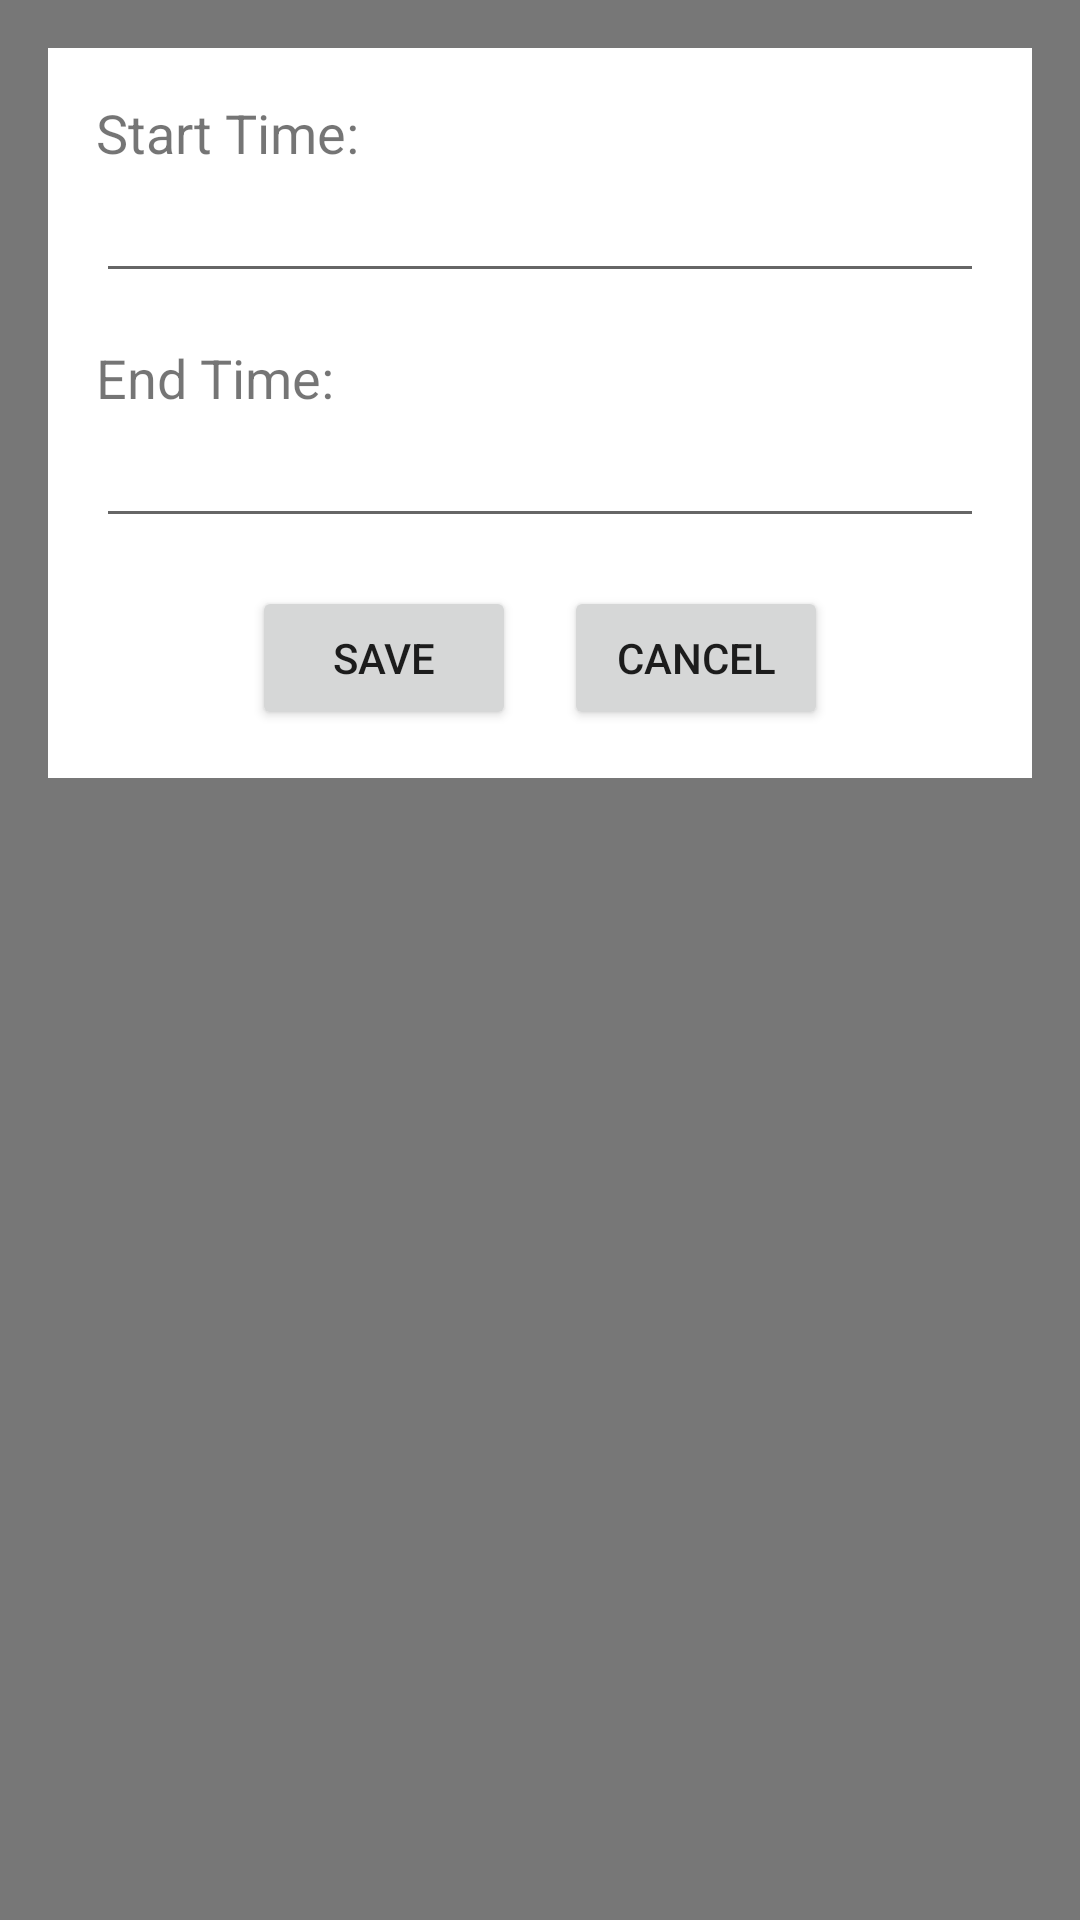

This screen was rendered from an Android layout file. Write that file and the resources it references.
<!-- AndroidManifest.xml: application theme Theme.ShouldIWearShortsToday -->
<!-- res/layout/setting_window.xml -->
<?xml version="1.0" encoding="utf-8"?>
<RelativeLayout xmlns:android="http://schemas.android.com/apk/res/android"
    android:layout_width="350dp"
    android:layout_height="wrap_content"
    android:background="#88000000"
    android:layout_gravity="center"
    android:padding="16dp">

    <LinearLayout
        android:layout_width="match_parent"
        android:layout_height="wrap_content"
        android:orientation="vertical"
        android:background="#FFFFFF"
        android:padding="16dp">

        <TextView
            android:id="@+id/text_view_start_time"
            android:layout_width="wrap_content"
            android:layout_height="wrap_content"
            android:text="Start Time:"
            android:textSize="18sp" />

        <EditText
            android:id="@+id/edit_text_start_time"
            android:layout_width="match_parent"
            android:layout_height="wrap_content"
            android:inputType="number"
            android:maxLength="2"/>

        <TextView
            android:id="@+id/text_view_end_time"
            android:layout_width="wrap_content"
            android:layout_height="wrap_content"
            android:text="End Time:"
            android:textSize="18sp"
            android:layout_marginTop="16dp" />

        <EditText
            android:id="@+id/edit_text_end_time"
            android:layout_width="match_parent"
            android:layout_height="wrap_content"
            android:inputType="number"
            android:maxLength="2"
            android:layout_marginBottom="16dp"/>

        <LinearLayout
            android:layout_width="match_parent"
            android:layout_height="wrap_content"
            android:orientation="horizontal"
            android:gravity="center_horizontal">

            <Button
                android:id="@+id/button_save"
                android:layout_width="wrap_content"
                android:layout_height="wrap_content"
                android:text="Save"
                android:layout_marginEnd="16dp" />

            <Button
                android:id="@+id/button_cancel"
                android:layout_width="wrap_content"
                android:layout_height="wrap_content"
                android:text="Cancel" />

        </LinearLayout>

    </LinearLayout>

</RelativeLayout>
<!-- resources referenced by this layout -->
<resources>
  <style name="Theme.ShouldIWearShortsToday" parent="Theme.MaterialComponents.DayNight.NoActionBar">
          
          <item name="colorPrimary">@color/purple_500</item>
          <item name="colorPrimaryVariant">@color/purple_700</item>
          <item name="colorOnPrimary">@color/white</item>
          
          <item name="colorSecondary">@color/teal_200</item>
          <item name="colorSecondaryVariant">@color/teal_700</item>
          <item name="colorOnSecondary">@color/black</item>
          
          <item name="android:statusBarColor" tools:targetApi="l">?attr/colorOnSecondary</item>
          
      </style>
  <color name="purple_500">#73A273</color>
  <color name="purple_700">#73A273</color>
  <color name="white">#FFFFFFFF</color>
  <color name="teal_200">#FF03DAC5</color>
  <color name="teal_700">#FF018786</color>
  <color name="black">#FF000000</color>
</resources>
